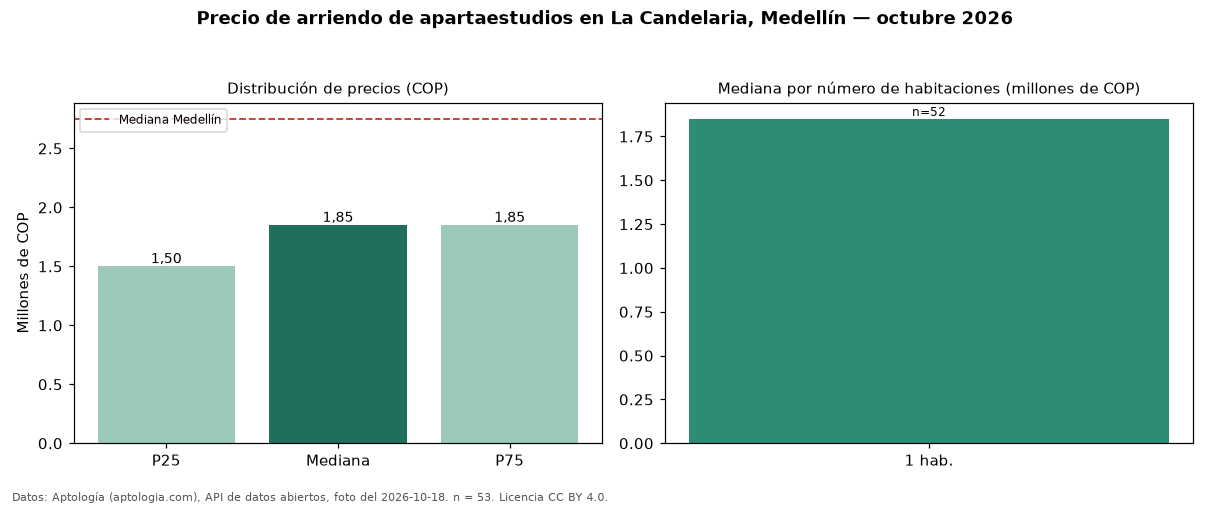

Values plotted in this chart, from the file beside it:
seccion, metrica, valor_cop, n
precio, p25, 1500000, 53
precio, mediana, 1850000, 53
precio, p75, 1850000, 53
precio, minimo, 900000, 53
precio, maximo, 5300000, 53
parqueadero, avisos_con_parqueadero, 4, 53
habitaciones, 1, 1850000, 52
ciudad, mediana_ciudad, 2750000, 
fuente, fecha_foto, 2026-10-18, 
fuente, atribucion, https://www.aptologia.com/apartaestudios…, 
